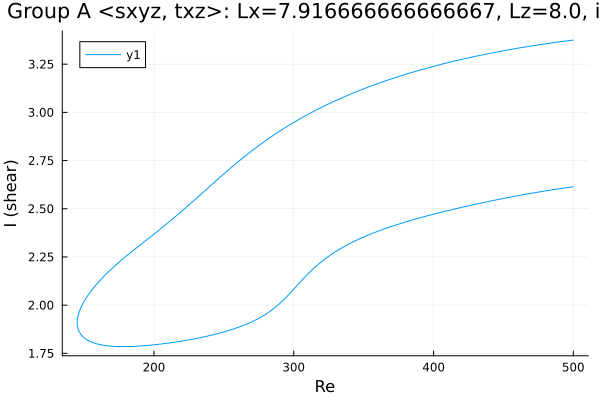

The file beside this chart, header and first rows:
Re, shear
500.0, 3.375
499.7, 3.375
498.2, 3.373
496.8, 3.372
495.4, 3.371
494, 3.369
492.6, 3.368
491.2, 3.367
489.8, 3.365
488.3, 3.364
486.9, 3.363
485.5, 3.361
484.1, 3.36
482.7, 3.358
482.2, 3.358
480.8, 3.356
479.4, 3.355
478, 3.353
476.5, 3.352
475.1, 3.35
473.7, 3.349
472.3, 3.347
470.9, 3.345
469.5, 3.344
468.1, 3.342
466.6, 3.34
465.2, 3.339
463.8, 3.337
462.4, 3.335
461, 3.334
459.6, 3.332
458.2, 3.33
456.7, 3.328
455.3, 3.327
453.9, 3.325
452.5, 3.323
451.1, 3.321
449.7, 3.319
448.3, 3.317
446.8, 3.315
445.4, 3.313
444, 3.311
442.6, 3.309
441.2, 3.307
439.8, 3.305
438.4, 3.303
436.9, 3.301
435.5, 3.299
434.1, 3.297
432.7, 3.295
431.3, 3.293
429.9, 3.291
428.5, 3.288
427, 3.286
425.6, 3.284
424.2, 3.282
422.8, 3.279
421.4, 3.277
421, 3.276
419.6, 3.274
... 514 more rows
